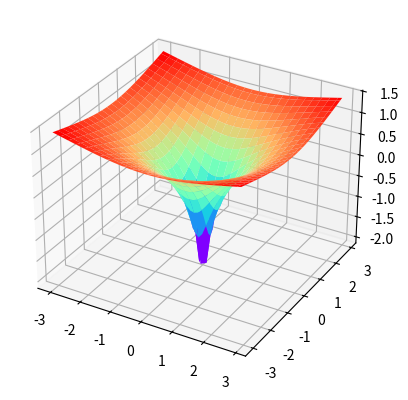

Write the Python code that produced this figure.
from mpl_toolkits import mplot3d
import matplotlib.pyplot as plt
import numpy as np, math, cmath

def complex_log_arg(z):
    return float(np.sin(cmath.polar(np.log(z))[1]))

def complex_log_mod(z):
    return float(np.sin(cmath.polar(np.log(z))[0]))

def complex_log_real(z):
    return float((np.log(z).real))

def complex_log_imag(z):
    return float((np.log(z).imag))

fig = plt.figure()

xs = np.arange(-3, 3, 0.125)
ys = np.arange(-3, 3, 0.125)

xs, ys = np.meshgrid(xs, ys)
zs = xs*0

xn, yn = xs.shape
for xi in range(xn):
    for yi in range(yn):
        try:
            z = complex(xs[xi,yi], ys[xi,yi])
            zs[xi,yi] = complex_log_real(z)
        except (ZeroDivisionError):
            pass

ax = plt.axes(projection='3d')
ax.plot_surface(xs, ys, zs, rstride=2, cstride=2, cmap='rainbow', edgecolor='none')

plt.show()
